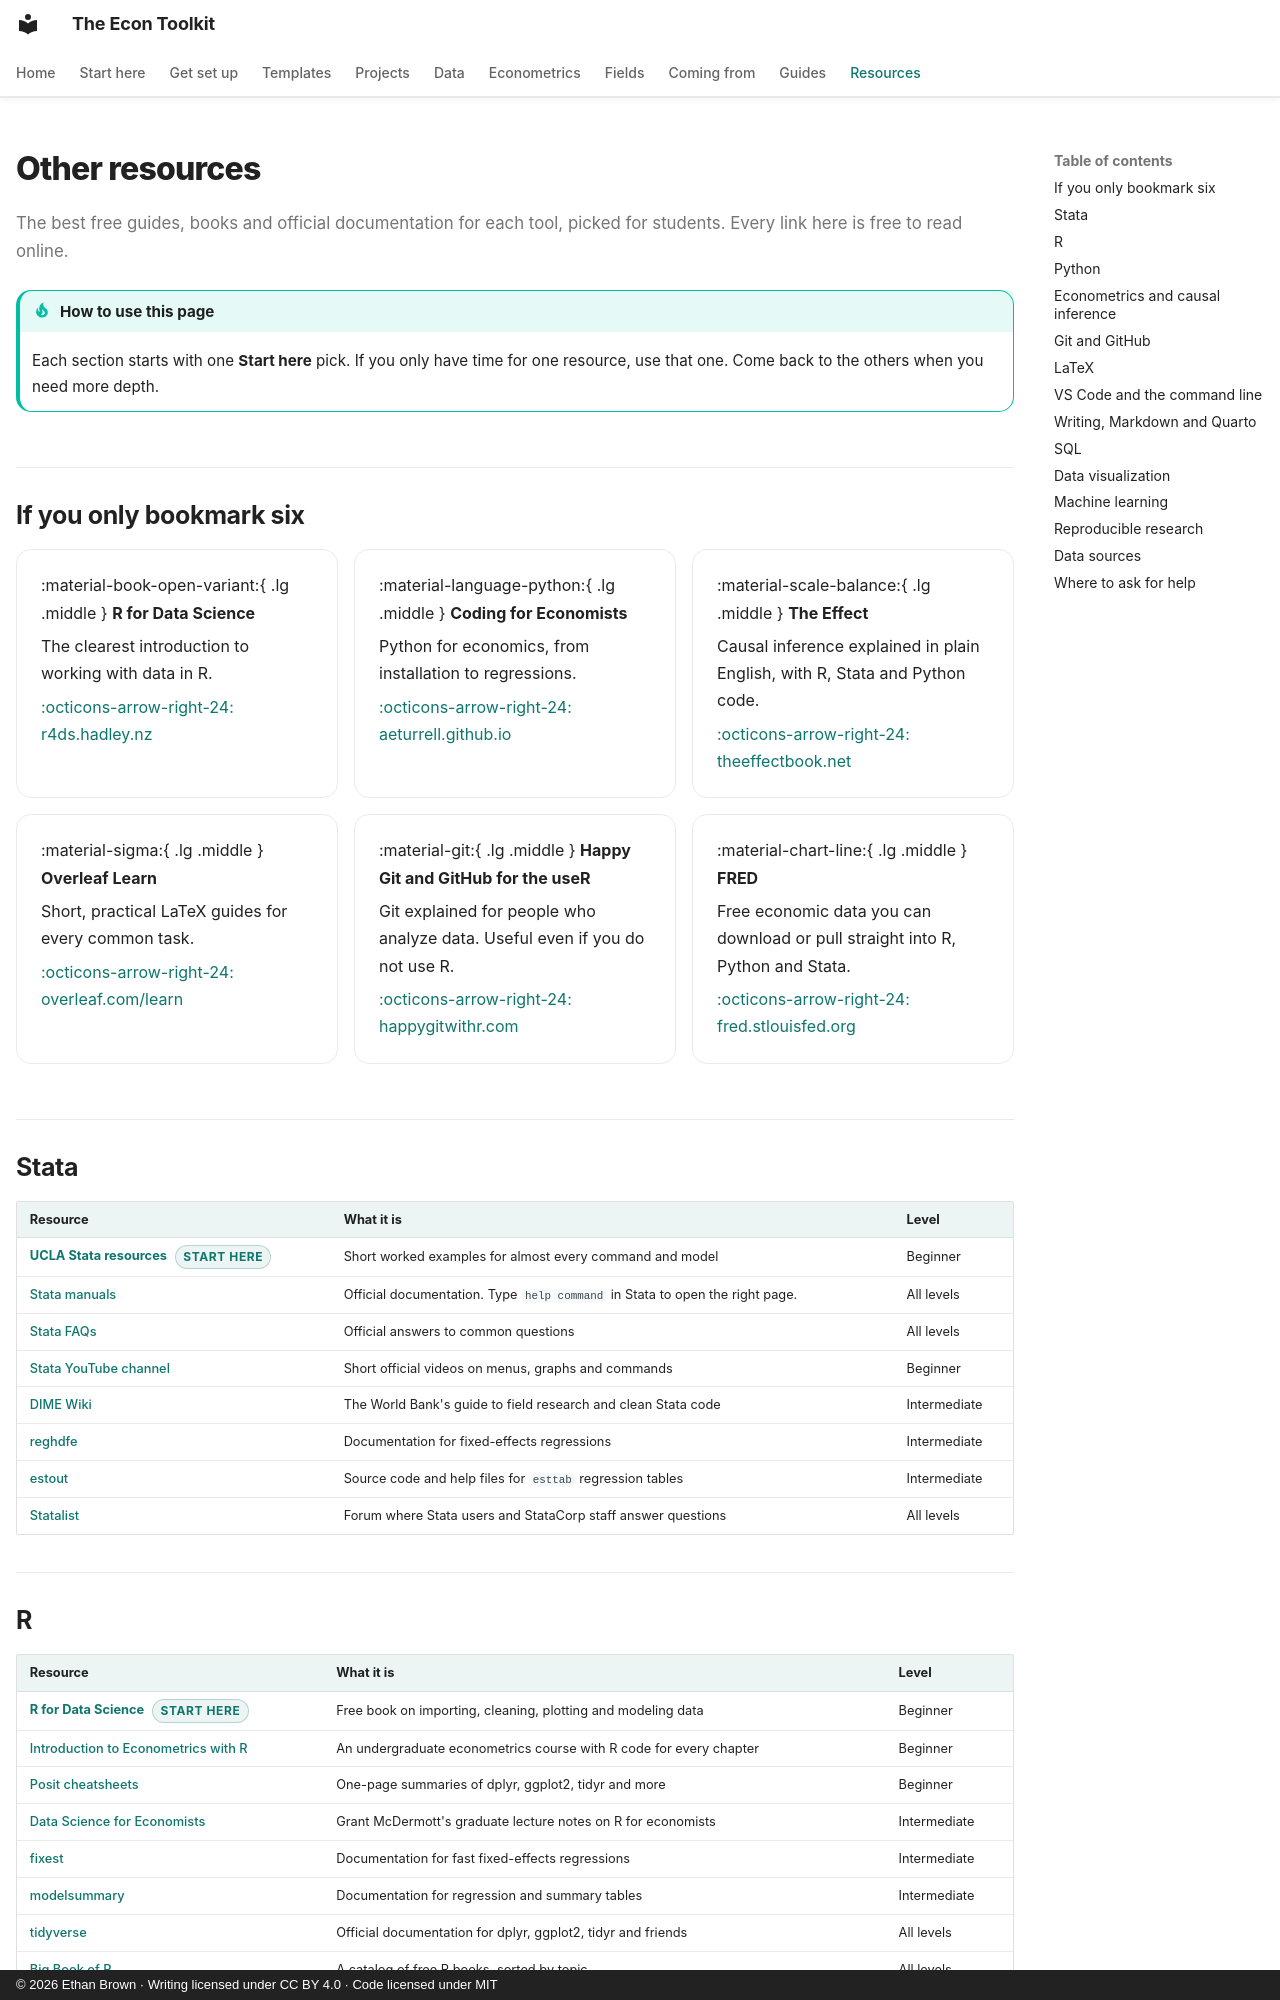

repository: ethanbrownecon/econ-toolkit · page: resources/index.html · generator: mkdocs · copyright: © 2026 Ethan Brown · Writing licensed under CC BY 4.0 · Code licensed under MIT

---
hide:
  - navigation
---

# Other resources

The best free guides, books and official documentation for each tool, picked for students. Every link here is free to read online.

!!! tip "How to use this page"
    Each section starts with one **Start here** pick. If you only have time for one resource, use that one. Come back to the others when you need more depth.

## If you only bookmark six

<div class="grid cards" markdown>

-   :material-book-open-variant:{ .lg .middle } **R for Data Science**

    The clearest introduction to working with data in R.

    [:octicons-arrow-right-24: r4ds.hadley.nz](https://r4ds.hadley.nz/)

-   :material-language-python:{ .lg .middle } **Coding for Economists**

    Python for economics, from installation to regressions.

    [:octicons-arrow-right-24: aeturrell.github.io](https://aeturrell.github.io/coding-for-economists/)

-   :material-scale-balance:{ .lg .middle } **The Effect**

    Causal inference explained in plain English, with R, Stata and Python code.

    [:octicons-arrow-right-24: theeffectbook.net](https://theeffectbook.net/)

-   :material-sigma:{ .lg .middle } **Overleaf Learn**

    Short, practical LaTeX guides for every common task.

    [:octicons-arrow-right-24: overleaf.com/learn](https://www.overleaf.com/learn)

-   :material-git:{ .lg .middle } **Happy Git and GitHub for the useR**

    Git explained for people who analyze data. Useful even if you do not use R.

    [:octicons-arrow-right-24: happygitwithr.com](https://happygitwithr.com/)

-   :material-chart-line:{ .lg .middle } **FRED**

    Free economic data you can download or pull straight into R, Python and Stata.

    [:octicons-arrow-right-24: fred.stlouisfed.org](https://fred.stlouisfed.org/)

</div>

## Stata

| Resource | What it is | Level |
|---|---|---|
| **[UCLA Stata resources](https://stats.oarc.ucla.edu/stata/)** <span class="pick">Start here</span> | Short worked examples for almost every command and model | Beginner |
| [Stata manuals](https://www.stata.com/manuals/) | Official documentation. Type `help command` in Stata to open the right page. | All levels |
| [Stata FAQs](https://www.stata.com/support/faqs/) | Official answers to common questions | All levels |
| [Stata YouTube channel](https://www.youtube.com/user/statacorp) | Short official videos on menus, graphs and commands | Beginner |
| [DIME Wiki](https://dimewiki.worldbank.org/) | The World Bank's guide to field research and clean Stata code | Intermediate |
| [reghdfe](https://scorreia.com/software/reghdfe/) | Documentation for fixed-effects regressions | Intermediate |
| [estout](https://github.com/benjann/estout) | Source code and help files for `esttab` regression tables | Intermediate |
| [Statalist](https://www.statalist.org/) | Forum where Stata users and StataCorp staff answer questions | All levels |
